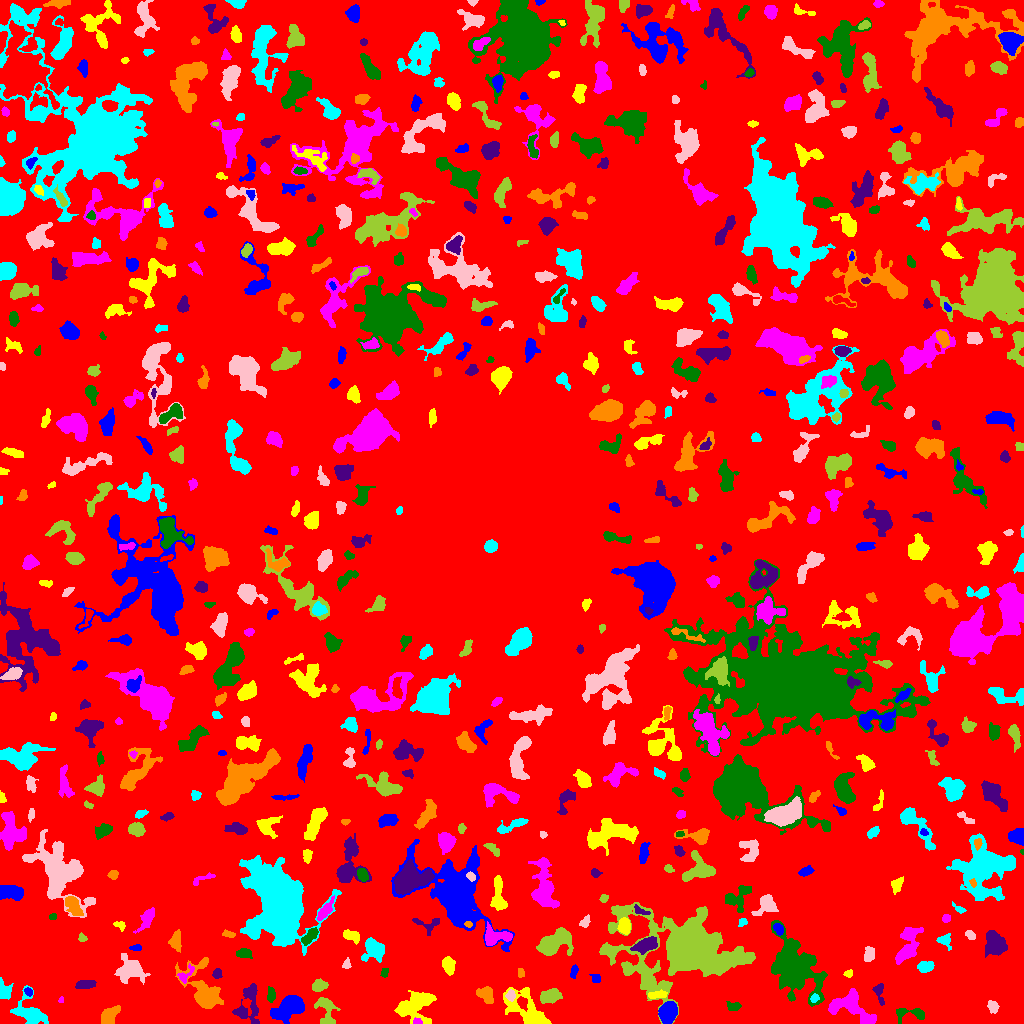

Source data for this figure (header and first rows):
ID, X, Y, A, B, theta, total_flux, mu_max, mu_median, mu_mean, R_fwhm, R_e, R10, R90, x_start, x_end, y_start, y_end, area, greylevel
0, 503.4, 509.1, 300.7, 297.2, 0.1928, 1811409, 12.0, 2.0, 2.411, 116.5, 240.6, 92.11, 379.4, 0, 1023, 0, 1023, 751378, 2.411
1, 289.8, 16.39, 8.152, 4.484, 0.4625, 3422, 14.0, 5.0, 5.647, 8.234, 7.024, 2.821, 11.6, 270, 304, 0, 28, 606, 11.65
2, 414, 17.13, 10, 6.834, 0.456, 2810, 12.0, 4.0, 3.914, 7.136, 8.215, 2.932, 13.07, 394, 436, 0, 33, 718, 7.914
3, 417.1, 1.651, 2.507, 1.473, -0.1011, 126.0, 5.0, 2.0, 2.333, 2.646, 2.257, 0.7979, 3.523, 413, 422, 0, 6, 54, 11.33
4, 913.2, 10.24, 8.736, 2.789, -0.07793, 538.0, 7.0, 2.0, 2.309, 4.406, 4.146, 1.493, 6.77, 896, 924, 0, 15, 233, 7.309
5, 248.8, 20.59, 11.39, 5.748, 1.381, 1850, 10.0, 3.0, 3.715, 6.555, 7.181, 2.585, 11.24, 232, 259, 0, 40, 498, 8.715
6, 109.3, 7.868, 5.297, 3.126, 0.8313, 704.0, 6.0, 3.0, 2.687, 6.555, 4.918, 1.954, 7.715, 101, 120, 0, 18, 262, 7.687
7, 29.58, 10.96, 8.913, 5.89, -0.6937, 2400, 13.0, 4.0, 4.598, 5.781, 7.136, 2.646, 11.47, 10, 48, 0, 38, 522, 7.598
8, 992.6, 17.15, 2.861, 2.19, -0.7864, 180.0, 4.0, 1.0, 1.488, 4.107, 2.877, 1.128, 4.787, 987, 999, 10, 23, 121, 7.488
9, 325.8, 14.06, 8.201, 4.05, -1.348, 847.0, 7.0, 2.0, 2.544, 5.528, 5.262, 2.034, 8.387, 314, 340, 0, 26, 333, 7.544
10, 619.6, 10.49, 7.32, 2.993, 0.8122, 1569, 11.0, 4.0, 3.893, 6.155, 5.863, 2.257, 9.097, 605, 632, 0, 22, 403, 8.893
11, 667.9, 11.41, 4.536, 3.642, 1.267, 5813, 51.0, 13.0, 16.47, 5.323, 5.109, 1.954, 8.482, 658, 677, 0, 22, 353, 22.47
12, 528.2, 12.39, 13.26, 6.086, -0.7298, 2934, 12.0, 3.0, 3.845, 6.84, 7.919, 2.877, 13.48, 503, 551, 0, 36, 763, 7.845
13, 61.82, 23.88, 1.479, 1.095, 1.277, 51.0, 5.0, 1.0, 1.545, 1.596, 1.493, 0.5642, 2.459, 58, 63, 21, 27, 33, 7.545
14, 733.4, 17.1, 3.522, 2.065, -0.09945, 250.0, 6.0, 2.0, 2.193, 3.478, 3.241, 1.128, 5.232, 726, 741, 13, 22, 114, 7.193
15, 879.1, 31.32, 5.948, 2.428, -1.387, 337.0, 6.0, 2.0, 2.293, 4.107, 3.742, 1.382, 5.944, 872, 884, 18, 40, 147, 7.293
16, 485.5, 28.94, 4.219, 3.008, -0.7046, 595.0, 6.0, 3.0, 2.656, 6.103, 4.442, 1.693, 6.864, 476, 493, 20, 37, 224, 7.656
17, 814.3, 25.13, 2.142, 1.778, 0.7924, 132.0, 4.0, 2.0, 1.941, 3.656, 2.459, 0.9772, 3.827, 810, 819, 21, 30, 68, 10.94
18, 510.5, 28.11, 2.584, 1.965, 1.538, 254.0, 7.0, 3.0, 2.761, 3.241, 2.821, 0.9772, 4.406, 505, 515, 22, 34, 92, 10.76
19, 550.2, 27.31, 5.854, 3.185, 0.2026, 556.0, 5.0, 2.0, 2.098, 4.754, 5.14, 1.871, 8.078, 540, 562, 20, 35, 265, 7.098
20, 685, 34.72, 1.668, 1.568, 0.5985, 78.0, 3.0, 2.0, 1.696, 2.821, 2.034, 0.7979, 3.241, 682, 688, 31, 38, 46, 6.696
21, 28.53, 31.67, 2.272, 1.689, -0.8393, 180.0, 6.0, 3.0, 2.812, 3.338, 2.459, 0.9772, 3.827, 24, 32, 27, 36, 64, 8.812
22, 657.5, 28.76, 5.033, 1.707, 0.08014, 641.0, 9.0, 5.0, 4.784, 5.015, 3.742, 1.493, 5.614, 648, 667, 25, 34, 134, 10.78
23, 851, 17.11, 11.77, 6.569, -0.4432, 2485, 8.0, 3.0, 3.607, 9.575, 8.137, 3.241, 12.94, 828, 876, 0, 35, 689, 7.607
24, 271, 28.24, 3.691, 2.067, 1.499, 220.0, 4.0, 2.0, 1.913, 4.72, 3.29, 1.262, 5.202, 267, 275, 21, 37, 115, 8.913
25, 85.75, 38.63, 5.281, 1.862, 0.09158, 260.0, 4.0, 2.0, 1.566, 5.614, 4.184, 1.382, 6.077, 75, 96, 35, 43, 166, 6.566
26, 205.6, 28.19, 10.65, 5.626, -1.132, 5511, 35.0, 2.0, 6.393, 5.836, 6.077, 2.326, 11.85, 175, 223, 15, 66, 862, 12.39
27, 3.383, 32.74, 4.415, 2.593, -1.219, 345.0, 6.0, 2.0, 1.825, 4.334, 3.656, 1.382, 5.917, 0, 13, 24, 46, 189, 7.825
28, 130, 53.3, 6.668, 5.651, -0.06794, 1959, 9.0, 3.0, 3.717, 7.356, 6.817, 2.706, 11.18, 114, 150, 39, 70, 527, 7.717
29, 318.8, 37.81, 3.353, 2.574, 0.3454, 738.0, 10.0, 4.0, 4.528, 4.853, 3.7, 1.493, 5.997, 312, 328, 32, 45, 163, 9.528
30, 424.9, 53.04, 3.705, 2.58, -0.7718, 654.0, 8.0, 3.0, 3.674, 5.293, 3.989, 1.596, 6.155, 417, 433, 46, 60, 178, 8.674
31, 595.8, 44.67, 2.515, 2.143, -0.7235, 113.0, 3.0, 1.0, 1.378, 3.141, 2.706, 0.9772, 4.37, 589, 600, 41, 49, 82, 6.378
32, 848.1, 49.49, 2.264, 1.67, 0.168, 169.0, 7.0, 2.0, 2.726, 2.459, 2.326, 0.7979, 3.785, 843, 852, 46, 54, 62, 8.726
33, 184.9, 48.22, 5.345, 2.674, 0.8867, 309.0, 7.0, 2.0, 2.306, 2.764, 3.432, 1.128, 5.67, 177, 194, 40, 60, 134, 10.31
34, 384.1, 50.0, 2.14, 1.416, -1.54, 76.0, 4.0, 1.0, 1.134, 2.646, 2.111, 0.7979, 3.478, 380, 388, 46, 55, 67, 8.134
35, 217, 49.79, 2.222, 2.035, 1.088, 321.0, 9.0, 3.0, 3.69, 3.09, 2.646, 0.9772, 4.334, 212, 222, 45, 55, 87, 8.69
36, 520.7, 50.6, 2.304, 1.539, -1.335, 97.0, 3.0, 1.5, 1.565, 3.141, 2.394, 0.9772, 3.785, 518, 524, 46, 55, 62, 7.565
37, 925.4, 56.51, 3.93, 2.616, 0.1973, 678.0, 8.0, 4.0, 4.036, 5.614, 4.184, 1.693, 6.333, 917, 934, 51, 62, 168, 8.036
38, 346.5, 59.11, 2.663, 1.916, 1.386, 151.0, 4.0, 2.0, 2.068, 4.029, 2.646, 0.9772, 4.107, 342, 351, 55, 66, 73, 7.068
39, 626.9, 56.16, 2.268, 1.687, -1.253, 107.0, 3.0, 2.0, 1.551, 3.338, 2.459, 0.9772, 3.827, 623, 632, 50, 60, 69, 9.551
40, 329.3, 67.03, 5.954, 2.816, 1.471, 1199, 12.0, 4.0, 4.441, 5.078, 4.442, 1.784, 7.442, 322, 336, 57, 84, 270, 9.441
41, 573.9, 52.29, 3.468, 1.662, 1.351, 161.0, 4.0, 2.0, 1.809, 4.068, 2.985, 1.128, 4.687, 570, 578, 45, 59, 89, 6.809
42, 448.2, 58.07, 3.962, 2.552, -1.402, 568.0, 7.0, 2.0, 2.898, 4.297, 3.909, 1.596, 6.457, 442, 455, 48, 67, 196, 7.898
43, 908.2, 79.36, 11.1, 4.553, 1.199, 1882, 7.0, 4.0, 3.531, 9.305, 7.59, 3.038, 11.48, 895, 923, 59, 96, 533, 7.531
44, 243.6, 70.19, 3.729, 2.258, -0.04812, 354.0, 4.0, 2.0, 2.529, 5.557, 3.742, 1.596, 5.726, 236, 252, 65, 75, 140, 8.529
45, 994.8, 79.35, 6.325, 4.653, -1.053, 1523, 8.0, 3.0, 3.43, 7.959, 6.308, 2.523, 9.918, 985, 1007, 66, 93, 444, 9.43
46, 175.2, 81.67, 4.17, 2.5, 1.546, 583.0, 10.0, 3.0, 2.99, 3.909, 3.785, 1.382, 6.232, 168, 181, 71, 94, 195, 9.99
47, 373.8, 73.78, 5.477, 4.955, -0.9492, 1743, 10.0, 4.0, 4.551, 7.527, 5.917, 2.394, 9.322, 361, 384, 61, 86, 383, 8.551
48, 869, 69.41, 3.833, 2.419, 1.431, 375.0, 4.0, 2.0, 2.517, 5.89, 3.868, 1.693, 5.917, 864, 874, 62, 77, 149, 7.517
49, 550.9, 78.49, 7.54, 4.423, 0.4064, 4441, 30.0, 4.0, 6.972, 5.698, 5.89, 2.185, 11.07, 536, 573, 68, 96, 637, 12.97
50, 50.15, 80.3, 7.015, 4.909, -0.1579, 2809, 16.0, 4.0, 4.937, 6.18, 6.482, 2.394, 11.38, 33, 68, 70, 94, 569, 8.937
51, 135.3, 75.5, 2.716, 1.263, -3.146095825113147e-13, 110.0, 4.0, 1.0, 1.571, 3.29, 2.326, 0.7979, 3.742, 129, 141, 73, 79, 70, 8.571
52, 351.8, 87.68, 4.503, 2.403, -0.3899, 416.0, 6.0, 2.0, 2.462, 5.015, 3.909, 1.493, 6.103, 343, 359, 79, 94, 169, 7.462
53, 494.8, 86.64, 7.22, 4.207, 0.032, 1200, 7.0, 3.0, 3.582, 7.291, 5.781, 2.326, 9.009, 485, 512, 78, 102, 335, 9.582
54, 791.1, 56.51, 12.04, 7.953, -0.9988, 18784, 59.0, 4.0, 9.511, 7.632, 8.813, 3.241, 19.06, 771, 827, 17, 103, 1975, 13.51
55, 646.1, 78.56, 6.031, 2.816, 0.3331, 1202, 10.0, 4.0, 4.007, 6.457, 5.202, 2.034, 8.078, 630, 657, 69, 87, 300, 11.01
56, 228.2, 89.48, 3.499, 1.605, -0.2116, 149.0, 4.0, 2.0, 1.863, 4.146, 2.985, 1.128, 4.442, 222, 235, 86, 94, 80, 7.862
57, 945.1, 82.81, 3.702, 2.773, -0.6829, 234.0, 5.0, 1.0, 1.636, 3.192, 3.338, 1.262, 5.557, 936, 951, 73, 90, 143, 8.636
58, 970.4, 88.36, 2.502, 1.763, -0.5939, 192.0, 6.0, 2.0, 2.286, 3.29, 2.646, 0.9772, 4.26, 965, 975, 84, 93, 84, 9.286
59, 82.27, 85.37, 2.013, 1.798, -0.7855, 112.0, 4.0, 2.0, 1.75, 3.241, 2.326, 0.7979, 3.7, 78, 87, 82, 91, 64, 6.75
... 594 more rows
